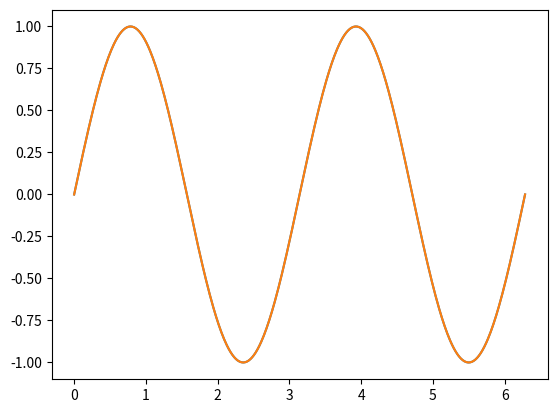
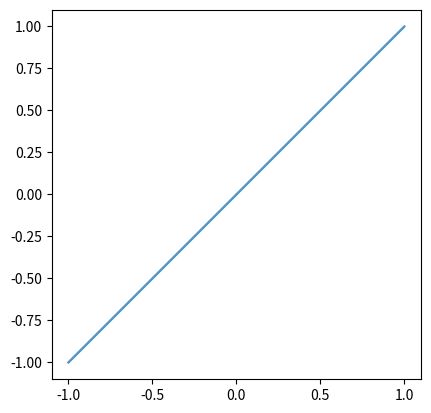

Write Python code to recreate these figures, in order.
# -*- coding: utf-8 -*-
"""
Created on Sat Apr  4 17:30:32 2020

[redacted]
"""

import numpy as np
import matplotlib.pyplot as plt

t = np.linspace(0,2*np.pi,500)


freq1, freq2 = 2,2
amp1, amp2 = 1,1
phi1, phi2 = 0,0
y1 = amp1 * np.sin(freq1*t+phi1)
y2 = amp2 * np.sin(freq2*t+phi2)

plt.plot(t,y1)
plt.plot(t,y2)
plt.show()

fig,ax = plt.subplots()
ax.set_aspect(1.0)
plt.plot(y1,y2, alpha=0.75)




